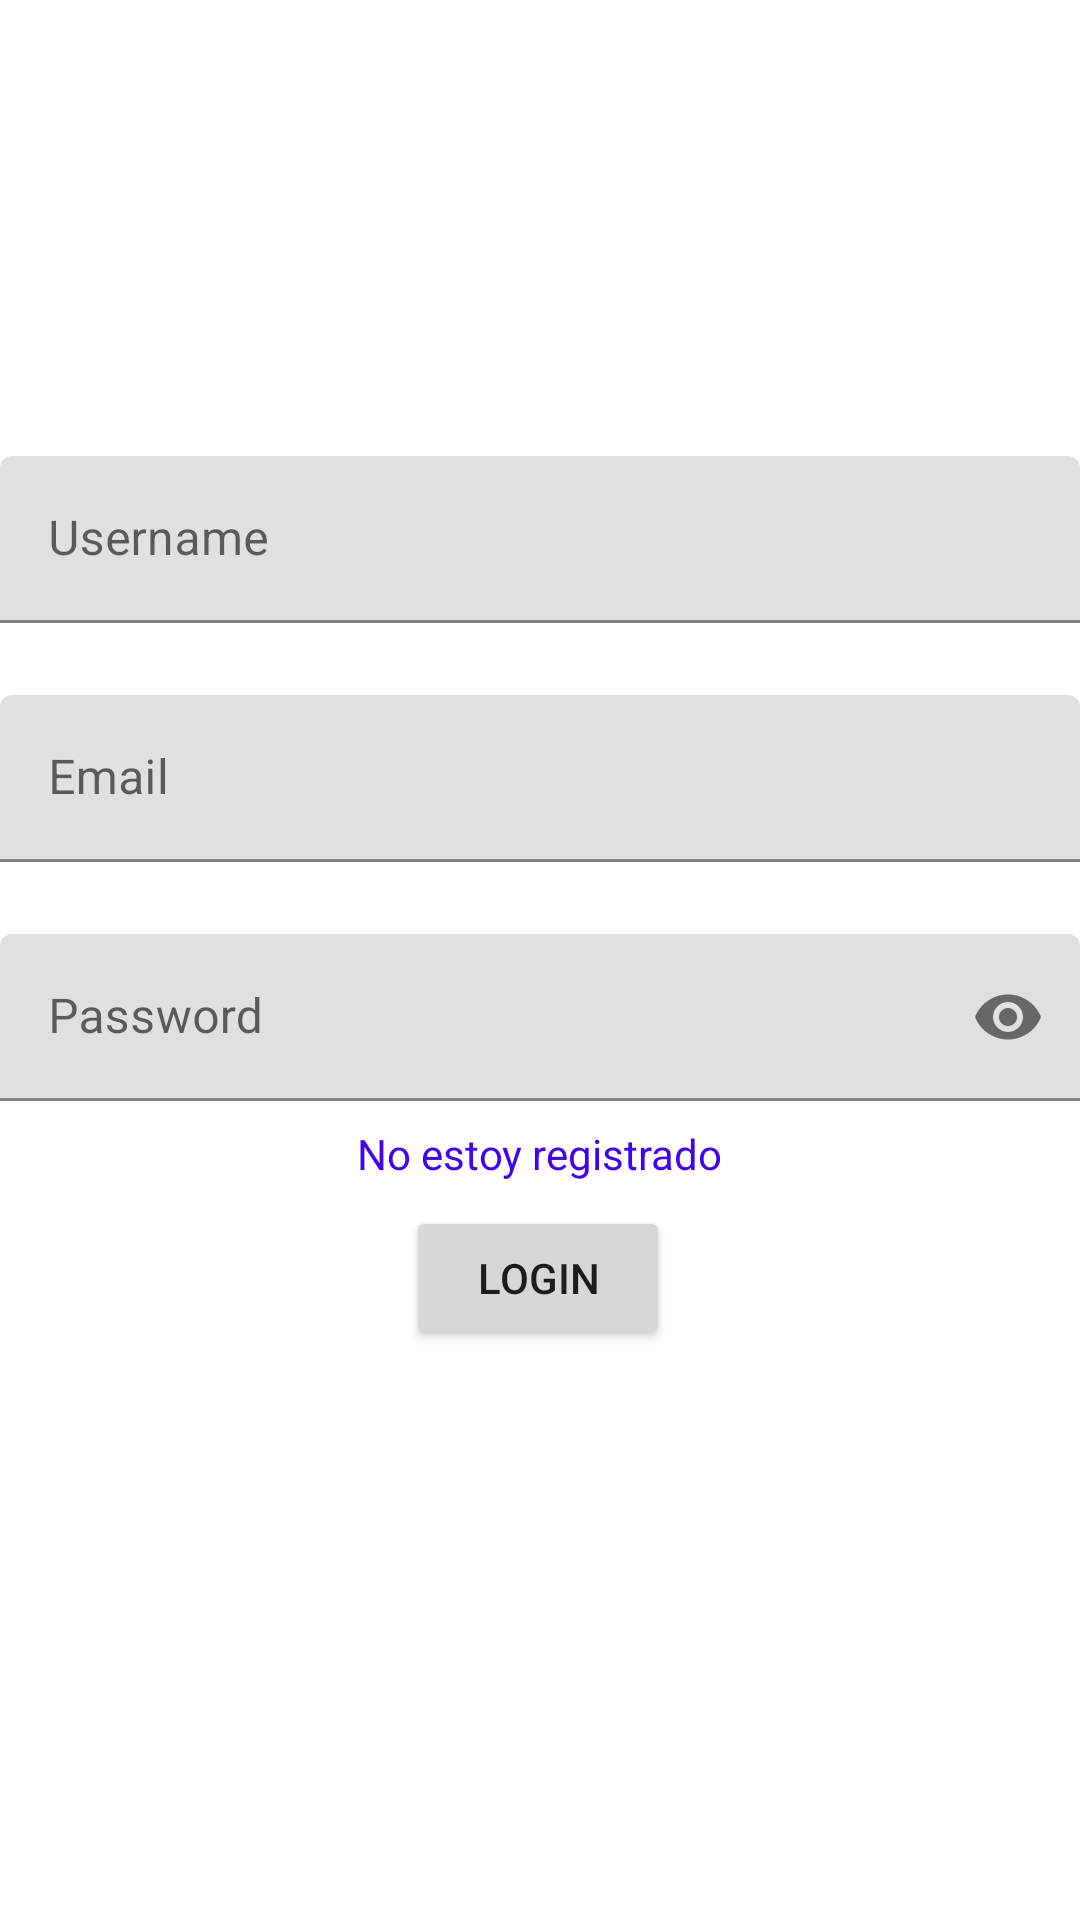

Reconstruct the res/layout file that produces this screen, plus the resources it refers to.
<!-- AndroidManifest.xml: application theme Theme.FallingGeo -->
<!-- res/layout/activity_login.xml -->
<?xml version="1.0" encoding="utf-8"?>
<androidx.constraintlayout.widget.ConstraintLayout xmlns:android="http://schemas.android.com/apk/res/android"
    xmlns:app="http://schemas.android.com/apk/res-auto"
    xmlns:tools="http://schemas.android.com/tools"
    android:id="@+id/container_login"
    android:layout_width="match_parent"
    android:layout_height="match_parent"
    android:paddingLeft="@dimen/fragment_horizontal_margin"
    android:paddingTop="@dimen/fragment_vertical_margin"
    android:paddingRight="@dimen/fragment_horizontal_margin"
    android:paddingBottom="@dimen/fragment_vertical_margin">

    <com.google.android.material.textfield.TextInputLayout

        android:id="@+id/username_layout"
        android:layout_width="match_parent"
        android:layout_height="wrap_content"
        android:hint="Username"
        app:layout_constraintBottom_toBottomOf="parent"
        app:layout_constraintEnd_toEndOf="parent"
        app:layout_constraintStart_toStartOf="parent"
        app:layout_constraintTop_toTopOf="parent"
        app:layout_constraintVertical_bias="0.26">

        <com.google.android.material.textfield.TextInputEditText
            android:id="@+id/username_login"
            android:layout_width="match_parent"
            android:layout_height="wrap_content" />

    </com.google.android.material.textfield.TextInputLayout>

    <com.google.android.material.textfield.TextInputLayout

        android:id="@+id/email_layout"
        android:layout_width="match_parent"
        android:layout_height="wrap_content"
        android:layout_marginTop="24dp"
        android:hint="Email"
        app:layout_constraintEnd_toEndOf="parent"
        app:layout_constraintTop_toBottomOf="@+id/username_layout">

        <com.google.android.material.textfield.TextInputEditText
            android:id="@+id/email_login"
            android:layout_width="match_parent"
            android:layout_height="wrap_content" />

    </com.google.android.material.textfield.TextInputLayout>

    <com.google.android.material.textfield.TextInputLayout

        android:id="@+id/password_layout"
        android:layout_width="match_parent"
        android:layout_height="wrap_content"
        android:layout_marginTop="24dp"
        android:hint="Password"
        app:layout_constraintEnd_toEndOf="parent"
        app:layout_constraintTop_toBottomOf="@+id/email_layout"
        app:endIconMode="password_toggle">

        <com.google.android.material.textfield.TextInputEditText
            android:id="@+id/password_login"
            android:layout_width="match_parent"
            android:layout_height="wrap_content"
            android:inputType="textPassword"/>

    </com.google.android.material.textfield.TextInputLayout>

    <Button
        android:id="@+id/button_login"
        android:layout_width="wrap_content"
        android:layout_height="wrap_content"
        android:layout_marginTop="8dp"
        android:text="LogIn"
        app:layout_constraintEnd_toEndOf="parent"
        app:layout_constraintHorizontal_bias="0.498"
        app:layout_constraintStart_toStartOf="parent"
        app:layout_constraintTop_toBottomOf="@+id/text_to_regist" />

    <TextView
        android:id="@+id/text_to_regist"
        android:layout_width="wrap_content"
        android:layout_height="wrap_content"
        android:layout_marginTop="8dp"
        android:text="No estoy registrado"
        android:textColor="#4400F0"
        app:layout_constraintEnd_toEndOf="parent"
        app:layout_constraintStart_toStartOf="parent"
        app:layout_constraintTop_toBottomOf="@+id/password_layout" />


</androidx.constraintlayout.widget.ConstraintLayout>
<!-- resources referenced by this layout -->
<resources>
  <style name="Theme.FallingGeo" parent="Theme.MaterialComponents.DayNight.DarkActionBar">
          
          <item name="colorPrimary">@color/purple_500</item>
          <item name="colorPrimaryVariant">@color/purple_700</item>
          <item name="colorOnPrimary">@color/white</item>
          
          <item name="colorSecondary">@color/teal_200</item>
          <item name="colorSecondaryVariant">@color/teal_700</item>
          <item name="colorOnSecondary">@color/black</item>
          
          <item name="android:statusBarColor" tools:targetApi="l">?attr/colorPrimaryVariant</item>
          
      </style>
  <!-- not gathered from this repository: default colours our renderer supplied (Android Studio template values) -->
  <color name="purple_500">#FF6200EE</color>
  <color name="purple_700">#FF3700B3</color>
  <color name="teal_200">#FF03DAC5</color>
  <color name="teal_700">#FF018786</color>
  <color name="black">#FF000000</color>
  <color name="white">#FFFFFFFF</color>
</resources>
